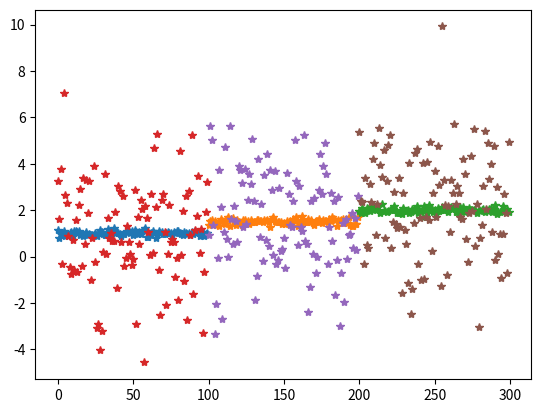

The script that saved this image:
# 분산 / 표준편차의 중요성 - 데이터의 치우침을 표현하는 대표적인 값 중 하나 

import scipy.stats as stats
import pandas as pd 
import matplotlib.pyplot as plt
import numpy as np

np.random.seed(1)
#기대값 : 어떤 확률을 가진 사건을 무한 반복할때 얻을 수 있는 값의 평균으로써 기대할수 있는 값 . 간단하게 평균이라 생각하자. 

print(stats.norm(loc=1,scale=2).rvs(10))

print()
centers = [1,1.5,2]
col = 'rgb'

std = 0.1 # 표준편차
data_1 = []
for i in range(3):
    data_1.append(stats.norm(loc=centers[i],scale=std).rvs(100))
    #print(data_1)
    plt.plot(np.arange(len(data_1[i])) + i * len(data_1[0]) ,data_1[i],'*')
    

plt.show()

std = 2 #표준편차

data_1 = []
for i in range(3):
    data_1.append(stats.norm(loc=centers[i],scale=std).rvs(100))
    #print(data_1)
    plt.plot(np.arange(len(data_1[i])) + i * len(data_1[0]) ,data_1[i],'*')
    
plt.show()

#표준편차는 클수록,분산은 작을수록좋다. 패턴을 알기 쉽기 때문에 평균값과의 거리를 나타냄




